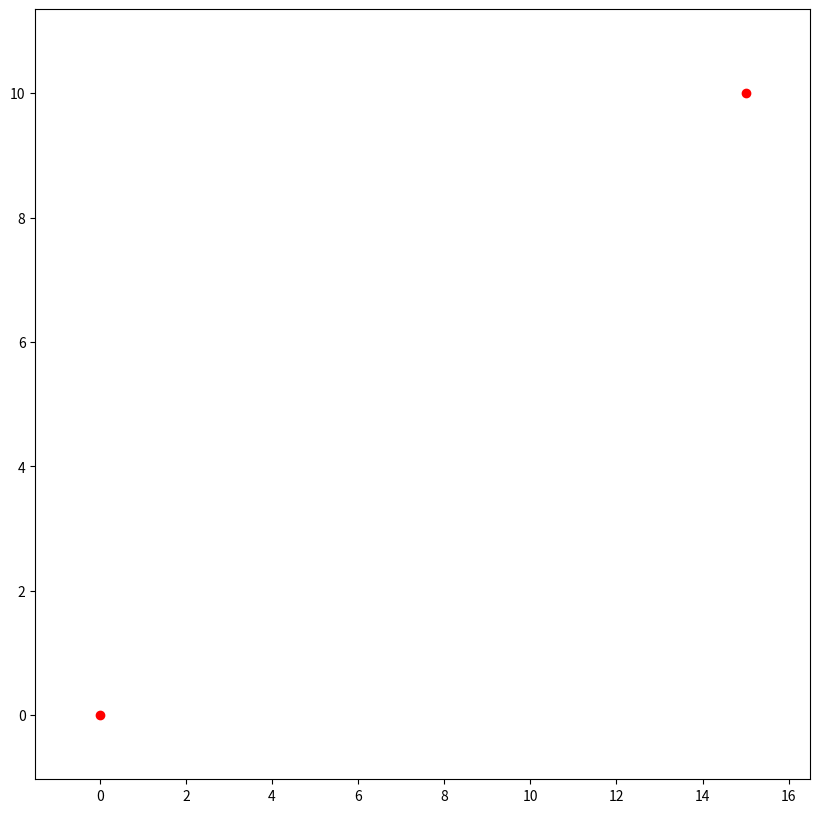

Generate this figure with matplotlib:
"""
Clothoid Path Planner
[redacted]
[redacted]
Reference paper: Fast and accurate G1 fitting of clothoid curves
https://www.researchgate.net/publication/237062806
"""

from collections import namedtuple
import matplotlib.pyplot as plt
import numpy as np
import scipy.integrate as integrate
from scipy.optimize import fsolve
from math import atan2, cos, hypot, pi, sin
from matplotlib import animation

Point = namedtuple("Point", ["x", "y"])

show_animation = True


def generate_clothoid_paths(start_point, start_yaw_list,
                            goal_point, goal_yaw_list,
                            n_path_points):
    """
    Generate clothoid path list. This function generate multiple clothoid paths
    from multiple orientations(yaw) at start points to multiple orientations
    (yaw) at goal point.

    :param start_point: Start point of the path
    :param start_yaw_list: Orientation list at start point in radian
    :param goal_point: Goal point of the path
    :param goal_yaw_list: Orientation list at goal point in radian
    :param n_path_points: number of path points
    :return: clothoid path list
    """
    clothoids = []
    for start_yaw in start_yaw_list:
        for goal_yaw in goal_yaw_list:
            clothoid = generate_clothoid_path(start_point, start_yaw,
                                              goal_point, goal_yaw,
                                              n_path_points)
            clothoids.append(clothoid)
    return clothoids


def generate_clothoid_path(start_point, start_yaw,
                           goal_point, goal_yaw, n_path_points):
    """
    Generate a clothoid path list.

    :param start_point: Start point of the path
    :param start_yaw: Orientation at start point in radian
    :param goal_point: Goal point of the path
    :param goal_yaw: Orientation at goal point in radian
    :param n_path_points: number of path points
    :return: a clothoid path
    """
    dx = goal_point.x - start_point.x
    dy = goal_point.y - start_point.y
    r = hypot(dx, dy)

    phi = atan2(dy, dx)
    phi1 = normalize_angle(start_yaw - phi)
    phi2 = normalize_angle(goal_yaw - phi)
    delta = phi2 - phi1

    try:
        # Step1: Solve g function
        A = solve_g_for_root(phi1, phi2, delta)

        # Step2: Calculate path parameters
        L = compute_path_length(r, phi1, delta, A)
        curvature = compute_curvature(delta, A, L)
        curvature_rate = compute_curvature_rate(A, L)
    except Exception as e:
        print(f"Failed to generate clothoid points: {e}")
        return None

    # Step3: Construct a path with Fresnel integral
    points = []
    for s in np.linspace(0, L, n_path_points):
        try:
            x = start_point.x + s * X(curvature_rate * s ** 2, curvature * s,
                                      start_yaw)
            y = start_point.y + s * Y(curvature_rate * s ** 2, curvature * s,
                                      start_yaw)
            points.append(Point(x, y))
        except Exception as e:
            print(f"Skipping failed clothoid point: {e}")

    return points


def X(a, b, c):
    return integrate.quad(lambda t: cos((a/2)*t**2 + b*t + c), 0, 1)[0]


def Y(a, b, c):
    return integrate.quad(lambda t: sin((a/2)*t**2 + b*t + c), 0, 1)[0]


def solve_g_for_root(theta1, theta2, delta):
    initial_guess = 3*(theta1 + theta2)
    return fsolve(lambda A: Y(2*A, delta - A, theta1), [initial_guess])


def compute_path_length(r, theta1, delta, A):
    return r / X(2*A, delta - A, theta1)


def compute_curvature(delta, A, L):
    return (delta - A) / L


def compute_curvature_rate(A, L):
    return 2 * A / (L**2)


def normalize_angle(angle_rad):
    return (angle_rad + pi) % (2 * pi) - pi


def get_axes_limits(clothoids):
    x_vals = [p.x for clothoid in clothoids for p in clothoid]
    y_vals = [p.y for clothoid in clothoids for p in clothoid]

    x_min = min(x_vals)
    x_max = max(x_vals)
    y_min = min(y_vals)
    y_max = max(y_vals)

    x_offset = 0.1*(x_max - x_min)
    y_offset = 0.1*(y_max - y_min)

    x_min = x_min - x_offset
    x_max = x_max + x_offset
    y_min = y_min - y_offset
    y_max = y_max + y_offset

    return x_min, x_max, y_min, y_max


def draw_clothoids(start, goal, num_steps, clothoidal_paths,
                   save_animation=False):

    fig = plt.figure(figsize=(10, 10))
    x_min, x_max, y_min, y_max = get_axes_limits(clothoidal_paths)
    axes = plt.axes(xlim=(x_min, x_max), ylim=(y_min, y_max))

    axes.plot(start.x, start.y, 'ro')
    axes.plot(goal.x, goal.y, 'ro')
    lines = [axes.plot([], [], 'b-')[0] for _ in range(len(clothoidal_paths))]

    def animate(i):
        for line, clothoid_path in zip(lines, clothoidal_paths):
            x = [p.x for p in clothoid_path[:i]]
            y = [p.y for p in clothoid_path[:i]]
            line.set_data(x, y)

        return lines

    anim = animation.FuncAnimation(
        fig,
        animate,
        frames=num_steps,
        interval=25,
        blit=True
    )
    if save_animation:
        anim.save('clothoid.gif', fps=30, writer="imagemagick")
    plt.show()


def main():
    # Define a list of waypoints (positions) and orientations
    waypoints = [
        Point(0, 0),  # Start point
        Point(5, 2),  # Intermediate point
        Point(10, 5), # Intermediate point
        Point(15, 10) # Goal point
    ]
    
    # Define orientations (yaw angles in radians) at each waypoint
    orientations = [
        pi / 6,  # Orientation at the start point
        pi / 8,  # Orientation at the first intermediate point
        -pi / 8, # Orientation at the second intermediate point
        -pi / 4  # Orientation at the goal point
    ]
    
    # Number of path points between each pair of waypoints
    num_path_points = 100
    
    # Generate clothoid paths for consecutive waypoints
    all_clothoid_paths = []
    for i in range(len(waypoints) - 1):
        start_point = waypoints[i]
        goal_point = waypoints[i + 1]
        start_orientation = [orientations[i]]
        goal_orientation = [orientations[i + 1]]

        # Generate clothoid path for the current segment
        segment_clothoid_paths = generate_clothoid_paths(
            start_point, start_orientation,
            goal_point, goal_orientation,
            num_path_points
        )
        # Add the generated segment to the overall path
        all_clothoid_paths.extend(segment_clothoid_paths)

    # Visualize the generated clothoid paths
    if show_animation:
        draw_clothoids(waypoints[0], waypoints[-1],
                       num_path_points, all_clothoid_paths,
                       save_animation=False)


if __name__ == "__main__":
    main()
